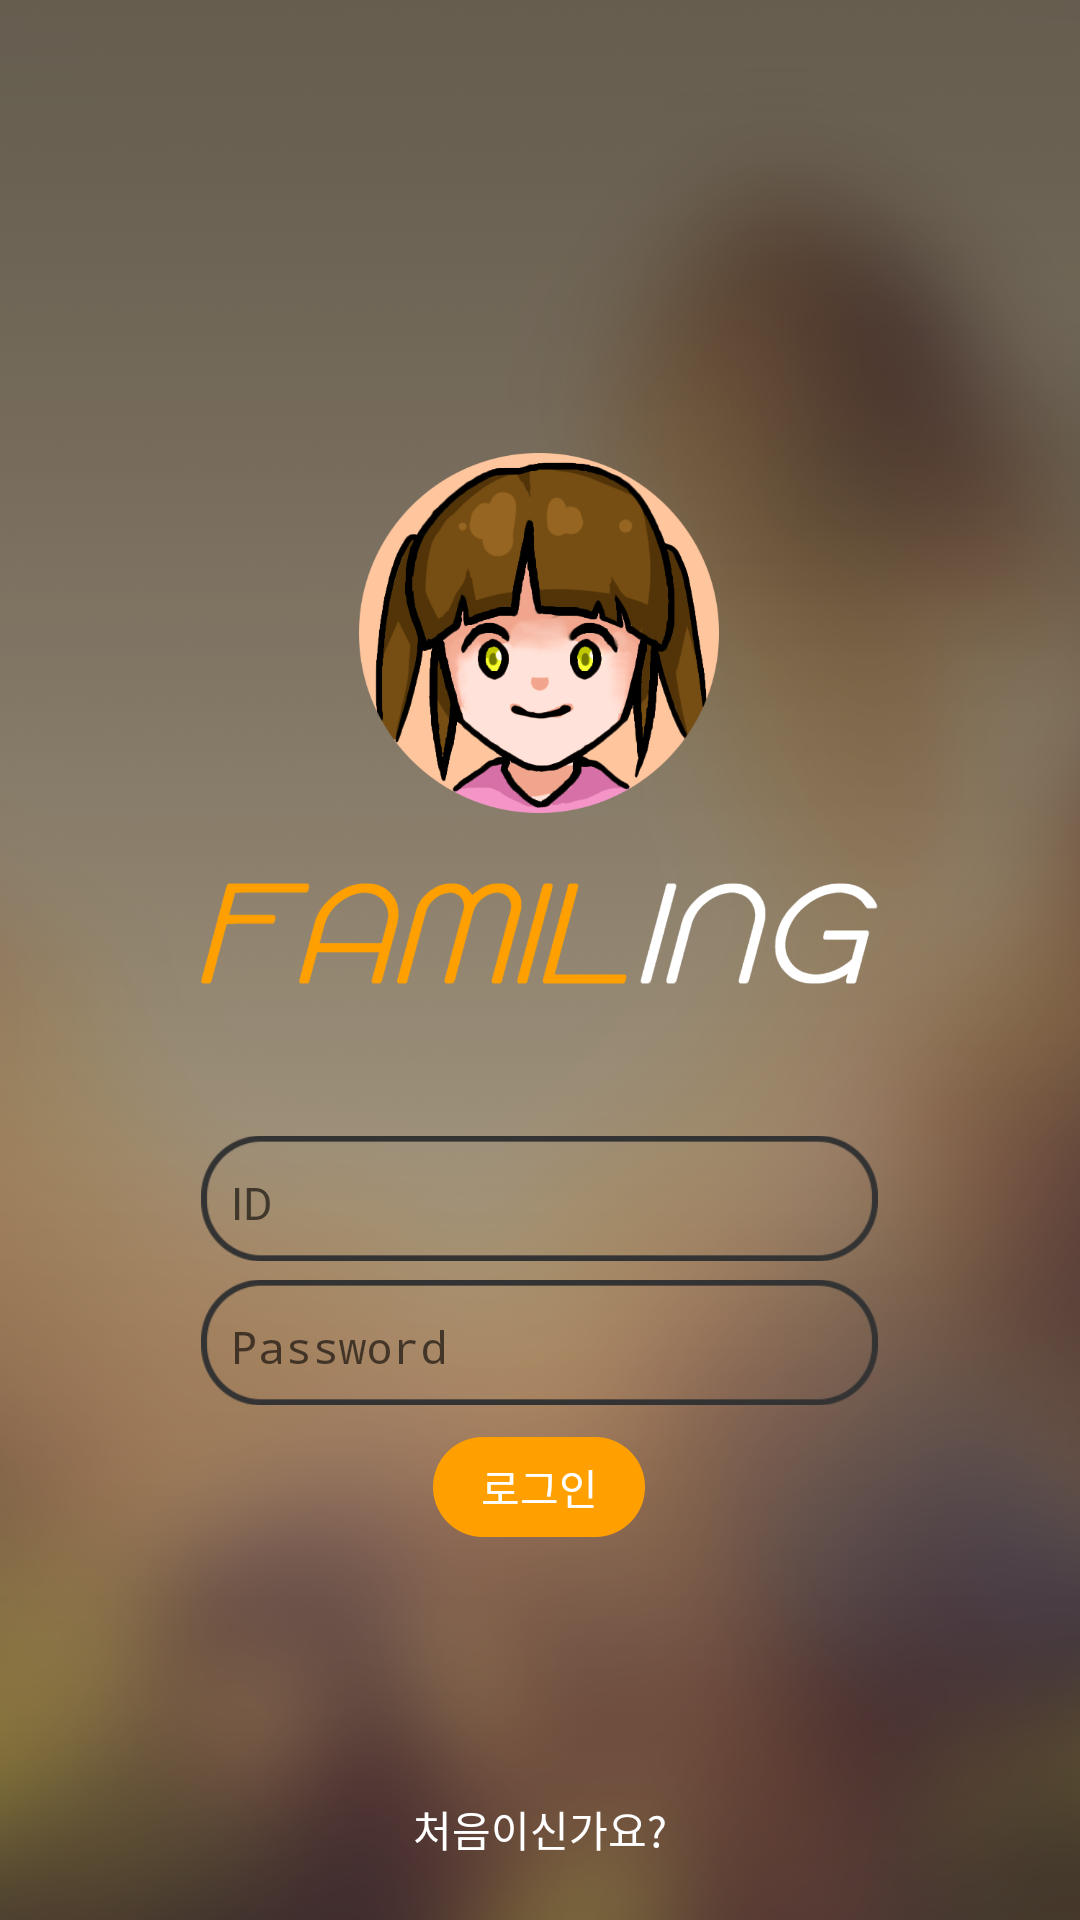

The Android layout XML behind this screen, and the referenced resources:
<!-- AndroidManifest.xml: activity theme AppTheme -->
<!-- res/layout/activity_login.xml -->
<FrameLayout xmlns:android="http://schemas.android.com/apk/res/android"
    xmlns:app="http://schemas.android.com/apk/res-auto"
    android:layout_width="match_parent"
    android:layout_height="match_parent">

    <ImageView
        android:layout_width="match_parent"
        android:layout_height="match_parent"
        android:scaleType="centerCrop"
        android:src="@drawable/bg_main" />

    <RelativeLayout
        android:layout_width="match_parent"
        android:layout_height="match_parent">

        <LinearLayout
            android:layout_width="wrap_content"
            android:layout_height="wrap_content"
            android:layout_centerInParent="true"
            android:orientation="vertical">

            <RelativeLayout
                android:layout_width="match_parent"
                android:layout_height="wrap_content">

                <ImageView
                    android:layout_width="120dp"
                    android:layout_height="wrap_content"
                    android:layout_centerHorizontal="true"
                    android:src="@drawable/ic_daughter" />
            </RelativeLayout>

            <ImageView
                android:layout_width="wrap_content"
                android:layout_height="wrap_content"
                android:src="@drawable/logo_familing" />

            <Space
                android:layout_width="match_parent"
                android:layout_height="50dp" />

            <FrameLayout
                android:layout_width="match_parent"
                android:layout_height="wrap_content">

                <ImageView
                    android:layout_width="match_parent"
                    android:layout_height="match_parent"
                    android:src="@drawable/bg_idpw" />

                <LinearLayout
                    android:layout_width="match_parent"
                    android:layout_height="wrap_content"
                    android:paddingLeft="10dp"
                    android:paddingRight="10dp"
                    android:paddingTop="3dp">

                    <EditText
                        android:background="@android:color/transparent"
                        android:id="@+id/login_id"
                        android:layout_width="match_parent"
                        android:layout_height="40dp"
                        android:hint="ID"
                        android:inputType="textNoSuggestions"
                        android:singleLine="true"
                        android:textColor="#FFF"
                        android:textCursorDrawable="@null"
                        android:textSize="15dp"/>
                </LinearLayout>
            </FrameLayout>

            <FrameLayout
                android:layout_marginTop="5dp"
                android:layout_width="match_parent"
                android:layout_height="wrap_content">

                <ImageView
                    android:layout_width="match_parent"
                    android:layout_height="match_parent"
                    android:src="@drawable/bg_idpw" />

                <LinearLayout
                    android:layout_width="match_parent"
                    android:layout_height="wrap_content"
                    android:paddingLeft="10dp"
                    android:paddingRight="10dp"
                    android:paddingTop="3dp">

                    <EditText
                        android:background="@android:color/transparent"
                        android:id="@+id/login_pw"
                        android:layout_width="match_parent"
                        android:layout_height="40dp"
                        android:hint="Password"
                        android:inputType="textNoSuggestions|textPassword"
                        android:singleLine="true"
                        android:textColor="#FFF"
                        android:textCursorDrawable="@null"
                        android:textSize="15dp"/>
                </LinearLayout>
            </FrameLayout>
            <FrameLayout
                android:id="@+id/btn_login"
                android:layout_marginTop="10dp"
                android:layout_width="match_parent"
                android:layout_height="wrap_content">
                <ImageView
                    android:layout_gravity="center"
                    android:src="@drawable/btn_login"
                    android:layout_width="wrap_content"
                    android:layout_height="match_parent" />
                <TextView
                    android:text="로그인"
                    android:textColor="#FFF"
                    android:gravity="center"
                    android:layout_width="match_parent"
                    android:layout_height="match_parent" />
            </FrameLayout>
        </LinearLayout>
    </RelativeLayout>
    <TextView
        android:id="@+id/register"
        android:textColor="#FFF"
        android:text="처음이신가요?"
        android:gravity="center"
        android:layout_gravity="bottom"
        android:paddingBottom="20dp"
        android:paddingTop="20dp"
        android:layout_width="match_parent"
        android:layout_height="wrap_content" />
</FrameLayout>
<!-- resources referenced by this layout -->
<resources>
  <!-- drawable bg_idpw: png bitmap (drawable-xxhdpi, 20653 bytes) -->
  <!-- drawable bg_main: png bitmap (drawable-xxhdpi, 681275 bytes) -->
  <!-- drawable btn_login: png bitmap (drawable-xxhdpi, 19325 bytes) -->
  <!-- drawable ic_daughter: png bitmap (drawable-xxhdpi, 101945 bytes) -->
  <!-- drawable logo_familing: png bitmap (drawable-xxhdpi, 33269 bytes) -->
  <style name="AppTheme" parent="Theme.AppCompat.Light.NoActionBar">
          
      </style>
</resources>
